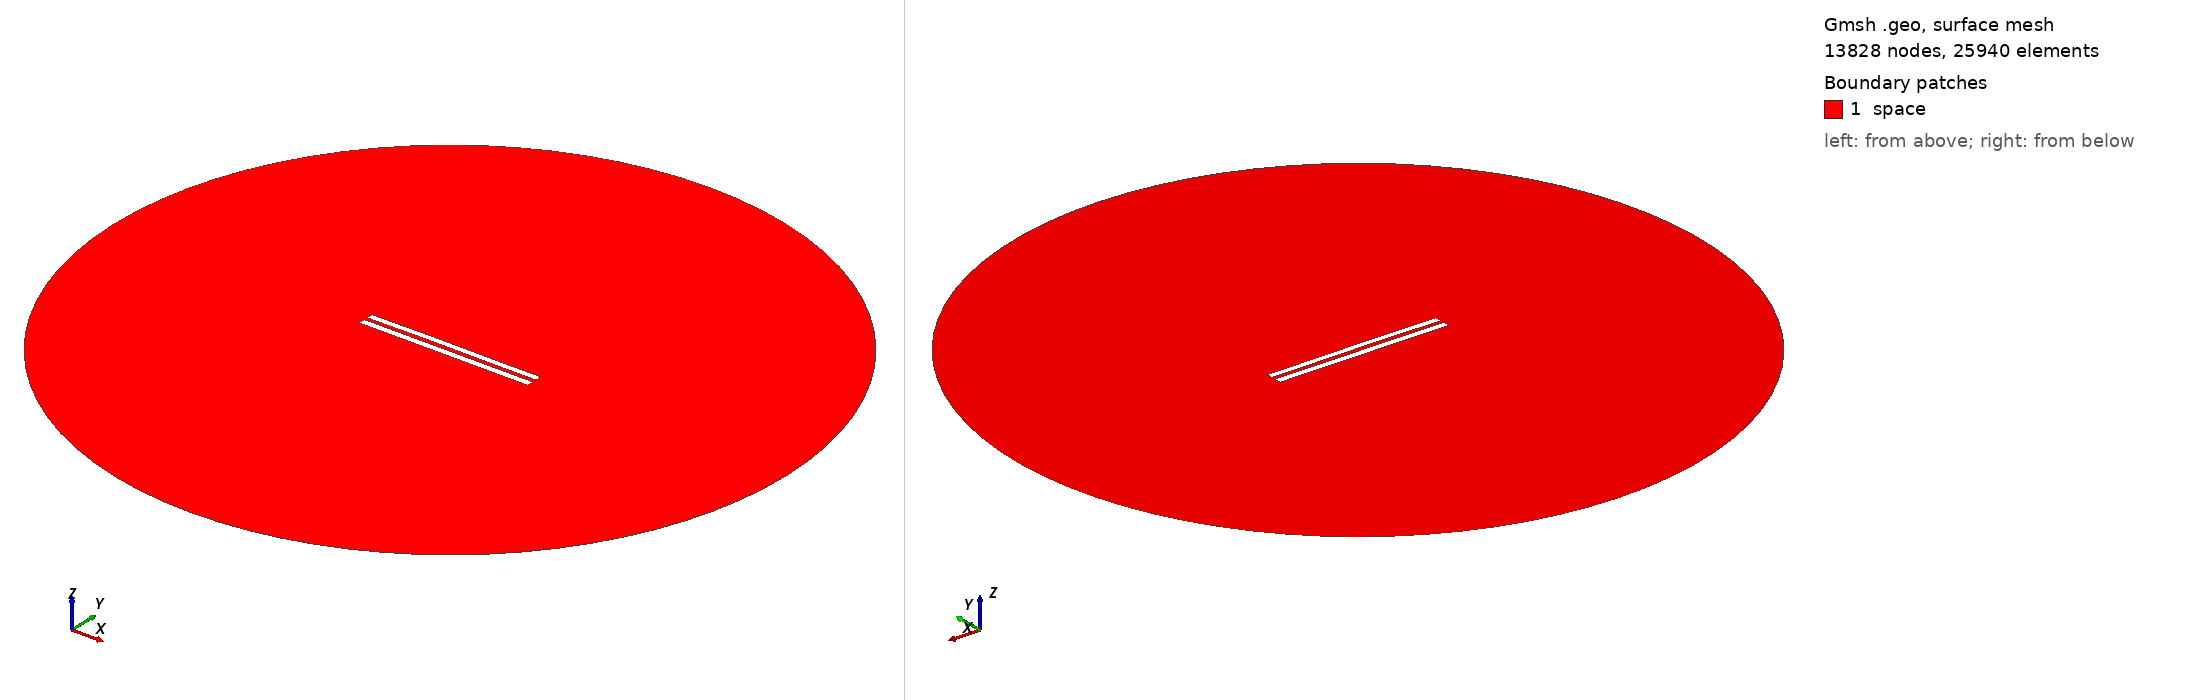

Gmsh geometry script, surface-meshed: 13828 nodes, 25940 surface elements. Boundary patches (legend numbers): 1 space. Left view from above one corner, right view from below the opposite corner. Legend entries are the model's physical surfaces. The drawing asked Gmsh for element sizes between 1% and 20% of the model's largest extent; the script's own settings can give other sizes.

=== 5618.geo (drawn) ===
//---------------------------------------
// Geometry kernel
//---------------------------------------

SetFactory("OpenCASCADE");



//---------------------------------------
// Parameters of the geometry
//---------------------------------------

// Overetch of the upper plate
overetch = 0.125;

// Distance between the plates
distance = 2.25;

// Discretization over the x axis (for the deformation)
nx = 50; 

// Length of the plate
L = 100 - overetch; 

// Number of modes
n = 4; 

// 1st mode coefficient
coeff(1) = 0.15;
beta(1) = 0.596864 * 3.1415926535 / L;

// 2nd mode coefficient
coeff(2) = 0.15;
beta(2) = 1.49418 * 3.1415926535 / L;

// 3rd mode coefficient
coeff(3) = 0.07499999999999998;
beta(3) = 2.50025 * 3.1415926535 / L;

// 4th mode coefficient
coeff(4) = 0.0;
beta(4) = 3.49999 * 3.1415926535 / L;



//---------------------------------------
// Upper plate (deformed rectangle)
//---------------------------------------

// Coordiantes of the upper plate
xmin = -50;
xmax = 50 - overetch;

// Height of the upper plate
yheight = 4 - 2 * overetch;

// Indexes of the points
UpperID[] = {};
LowerID[] = {};
LeftID[] = {};
RightID[] = {};

// Point index
p = 1;

// Horizontal edges
For i In {1:nx}
    x = xmin + (i-1)*(xmax - xmin)/(nx-1);

    y_bottom = distance / 2 + overetch;
    For j In {1:n}
        C = (Cosh(beta(j)*L) + Cos(beta(j)*L)) / (Sinh(beta(j)*L) + Sin(beta(j)*L));
        y_bottom  = y_bottom + coeff(j) * (Cosh(beta(j)*(x+50)) - Cos(beta(j)*(x+50)) - C * (Sinh(beta(j)*(x+50)) - Sin(beta(j)*(x+50))));
    EndFor

    y_top = y_bottom + yheight;

    Point(p) = {x, y_top, 0, 1.0};
    UpperID[i] = p;
    p = p + 1;

    Point(p) = {x, y_bottom, 0, 1.0};
    LowerID[i] = p;
    p = p + 1;
EndFor

// Create point lists
UpperPts[] = {}; LowerPts[] = {};
For i In {1:nx}
  UpperPts[] += {UpperID[i]};
  LowerPts[] += {LowerID[i]};
EndFor

// Build splines
Spline(1) = {UpperPts[]};
Spline(2) = {LowerPts[]};
Line(3) = {LowerPts[nx-1], UpperPts[nx-1]};
Line(4) = {LowerPts[0], UpperPts[0]};

// Build the plane surface
Curve Loop(1) = {2, 3, -1, -4};
Plane Surface(1) = {1};



//---------------------------------------
// Lower plate (rectangle)
//---------------------------------------

// Vertices
Point(1001) = {-50, -1, 0, 1.0};
Point(1002) = { 50, -1, 0, 1.0};
Point(1003) = { 50,  -5, 0, 1.0};
Point(1004) = {-50,  -5, 0, 1.0};

// Edges
Line(5) = {1001, 1002};
Line(6) = {1002, 1003};
Line(7) = {1003, 1004};
Line(8) = {1004, 1001};

// Plane surface
Line Loop(2) = {5, 6, 7, 8};
Plane Surface(2) = {2}; 



//---------------------------------------
// Outer (fictious) boundary
//---------------------------------------

// Points
Point(1005) = {0, 0, 0};       // Center
Point(1006) = {200, 0, 0};     // Start point
Point(1007) = {0, 200, 0};     // 90 degrees
Point(1008) = {-200, 0, 0};    // 180 degrees
Point(1009) = {0, -200, 0};    // 270 degrees

// Circle arcs (each needs start, center, end)
Circle(9) = {1006, 1005, 1007};
Circle(10) = {1007, 1005, 1008};
Circle(11) = {1008, 1005, 1009};
Circle(12) = {1009, 1005, 1006};

// Plane surface for the entire domain
Curve Loop(3) = {9, 10, 11, 12};
Surface(3) = {3};

// Subtract the plates from the whole domain to obtain the actual domain where we want to solve the equations
BooleanDifference{ Surface{3}; Delete; }{ Surface{1}; Surface{2}; Delete; }




//---------------------------------------
// Transfinite Lines/Curves
//---------------------------------------

// Set the number of points on the boundaries
r = 7;

// Plates
Transfinite Curve {1, 2} = 50*r Using Progression 1;
Transfinite Curve {3, 4} = 2*r Using Progression 1;
Transfinite Line {5, 7} = 50*r Using Progression 1;
Transfinite Line {6, 8} = 2*r Using Progression 1;

// Outer boundary
Transfinite Line {9, 10, 11, 12} = 20 Using Progression 1;



//---------------------------------------
// Physical groups
//---------------------------------------                

// Physical curves (boundaries)
Physical Line("force_segment", 10) = {2};
Physical Line("upper_plate", 11) = {1, 3, 4};
Physical Line("lower_plate", 12) = {5, 6, 7, 8};
Physical Line("boundary", 20) = {9, 10, 11, 12};

// Physical Surfaces
Physical Surface("space", 30) = {3};



//---------------------------------------
// 6. Generate the Mesh
//---------------------------------------

// 2D mesh generation
Mesh 2;
